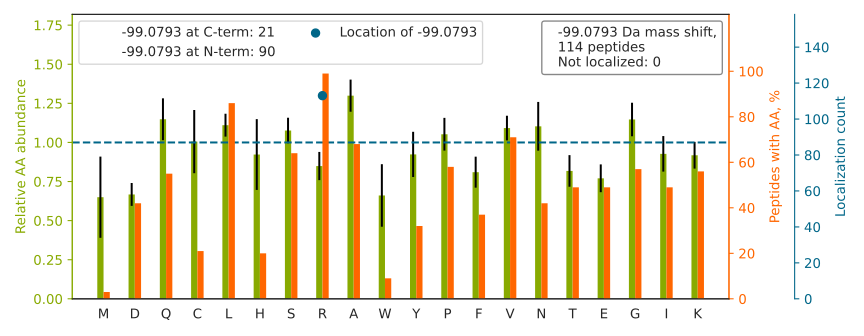

Source data for this figure (header and first rows):
top isoform	localization score	spectrum
R[-99]LGALSGAAALGFASYGAHGAQFPDAYGK	1.0	01CPTAC_COprospective_W_VU_20150901_01CO…
R[-99]YVASYLLAALGGNSSPSAK	1.0	01CPTAC_COprospective_W_VU_20150901_01CO…
R[-99]GTGGVDTAATGGVFDISNLDR	1.0	01CPTAC_COprospective_W_VU_20150901_01CO…
R[-99]DVVFLIDGSQSAGPEFQYVR	1.0	01CPTAC_COprospective_W_VU_20150901_01CO…
R[-99]TGAIVDVPVGEELLGR	1	01CPTAC_COprospective_W_VU_20150901_01CO…
R[-99]VGLSGAPADACSTAQK	1.0	01CPTAC_COprospective_W_VU_20150901_01CO…
R[-99]EIVHLQAGQCGNQIGAK	1.0	01CPTAC_COprospective_W_VU_20150901_01CO…
R[-99]PCFSALEVDETYVPK	1.0	01CPTAC_COprospective_W_VU_20150901_01CO…
AQAQPGVPLR[-99]ELGQVVECSLDFGLVCR	1	01CPTAC_COprospective_W_VU_20150901_01CO…
R[-99]AVPLALALISVSNPR	1	01CPTAC_COprospective_W_VU_20150901_01CO…
R[-99]YNILNQEQPLAQPASGQPVSLK	1.0	01CPTAC_COprospective_W_VU_20150901_01CO…
R[-99]LTVGAAQVPAQLLVGALR	1	01CPTAC_COprospective_W_VU_20150901_01CO…
R[-99]TFGGAPGFPLGSPLSSPVFPR	1	01CPTAC_COprospective_W_VU_20150901_01CO…
QSSGENCDVVVNTLGKR[-99]	1.0	01CPTAC_COprospective_W_VU_20150901_01CO…
R[-99]QVLLSAAEAAEVILR	1	01CPTAC_COprospective_W_VU_20150901_01CO…
R[-99]TVQSLEIDLDSMR	1	01CPTAC_COprospective_W_VU_20150901_01CO…
R[-99]YAICSALAASALPALVMSK	1.0	01CPTAC_COprospective_W_VU_20150901_01CO…
LQPVLQPLPSPGVGGKR[-99]	1.0	01CPTAC_COprospective_W_VU_20150901_01CO…
R[-99]TLFSNIVLSGGSTLFK	1.0	01CPTAC_COprospective_W_VU_20150901_01CO…
R[-99]VLALSVETDYTFPLAEK	1.0	01CPTAC_COprospective_W_VU_20150901_01CO…
NCVCLEGGSGIICQPKR[-99]	1.0	01CPTAC_COprospective_W_VU_20150901_01CO…
R[-99]SLEQNIQLPAALLSR	1	01CPTAC_COprospective_W_VU_20150901_01CO…
R[-99]LAPITSDPTEATAVGAVEASFK	1.0	01CPTAC_COprospective_W_VU_20150901_01CO…
R[-99]LLQFYAETCPAPER	1.0	01CPTAC_COprospective_W_VU_20150901_01CO…
R[-99]INVLPLGSGAIAGNPLGVDR	1	01CPTAC_COprospective_W_VU_20150901_01CO…
R[-99]IQYQLVDISQDNALR	1.0	01CPTAC_COprospective_W_VU_20150901_01CO…
R[-99]FGVPVIADGGIQNVGHIAK	1.0	01CPTAC_COprospective_W_VU_20150901_01CO…
R[-99]LIADLGSTSITNLGFR	1	01CPTAC_COprospective_W_VU_20150901_01CO…
R[-99]VVAEPVELAQEFR	1	01CPTAC_COprospective_W_VU_20150901_01CO…
R[-99]FGPYYTEPVIAGLDPK	1.0	01CPTAC_COprospective_W_VU_20150901_01CO…
R[-99]ALIAGGGAPEIELALR	1.0	01CPTAC_COprospective_W_VU_20150901_01CO…
R[-99]NLDIERPTYTNLNR	1	01CPTAC_COprospective_W_VU_20150901_01CO…
R[-99]NLGSINTELQDVQR	1	01CPTAC_COprospective_W_VU_20150901_01CO…
R[-99]SVQWCAVSQPEATK	1.0	01CPTAC_COprospective_W_VU_20150901_01CO…
R[-99]LWADHGVQACFGR	1	01CPTAC_COprospective_W_VU_20150901_01CO…
GILAADESTGSIAKR[-99]	1.0	01CPTAC_COprospective_W_VU_20150901_01CO…
R[-99]LAAVALINAAIQK	1.0	01CPTAC_COprospective_W_VU_20150901_01CO…
R[-99]IGNLQTDLSDGLR	1.0	01CPTAC_COprospective_W_VU_20150901_01CO…
R[-99]VPVLGSLLNLPGIR	1	01CPTAC_COprospective_W_VU_20150901_01CO…
R[-99]SALYYVDLIGGK	1.0	01CPTAC_COprospective_W_VU_20150901_01CO…
R[-99]LVNTPYVDNSYK	1.0	01CPTAC_COprospective_W_VU_20150901_01CO…
R[-99]IPIEDGSGEVVLSR	1	01CPTAC_COprospective_W_VU_20150901_01CO…
R[-99]VVLVNNILQNAQER	1.0	01CPTAC_COprospective_W_VU_20150901_01CO…
CAIQLTQSPSSLSASVGDR[-99]	1.0	01CPTAC_COprospective_W_VU_20150901_01CO…
QAVTNPNNTFYATKR[-99]	1.0	01CPTAC_COprospective_W_VU_20150901_01CO…
R[-99]TAATLATHELR	1.0	01CPTAC_COprospective_W_VU_20150901_01CO…
R[-99]LPNNHIGISFIPR	1	01CPTAC_COprospective_W_VU_20150901_01CO…
R[-99]IESLNEEIAFLK	1.0	01CPTAC_COprospective_W_VU_20150901_01CO…
R[-99]HLVPGAPFLLQALVR	1	01CPTAC_COprospective_W_VU_20150901_01CO…
R[-99]ISGLIYEETR	1.0	01CPTAC_COprospective_W_VU_20150901_01CO…
R[-99]YVAAAFPSACGK	1.0	01CPTAC_COprospective_W_VU_20150901_01CO…
R[-99]LAALPNVYEVISK	1.0	01CPTAC_COprospective_W_VU_20150901_01CO…
NFINSPVAQADWAAKR[-99]	1.0	01CPTAC_COprospective_W_VU_20150901_01CO…
R[-99]AYLEGTCVEWLR	1.0	01CPTAC_COprospective_W_VU_20150901_01CO…
R[-99]AHGQDLGTAGSCLR	1	01CPTAC_COprospective_W_VU_20150901_01CO…
VVAGVANALAHK		01CPTAC_COprospective_W_VU_20150901_01CO…
R[-99]NIPPYFVALVPQEEELDDQK	1.0	01CPTAC_COprospective_W_VU_20150901_01CO…
R[-99]ILQAVNFPFLVK	1.0	01CPTAC_COprospective_W_VU_20150901_01CO…
AQAAAPASVPAQAPKR[-99]	1.0	01CPTAC_COprospective_W_VU_20150901_01CO…
R[-99]VAEELALEQAK	1.0	01CPTAC_COprospective_W_VU_20150901_01CO…
... 54 more rows
